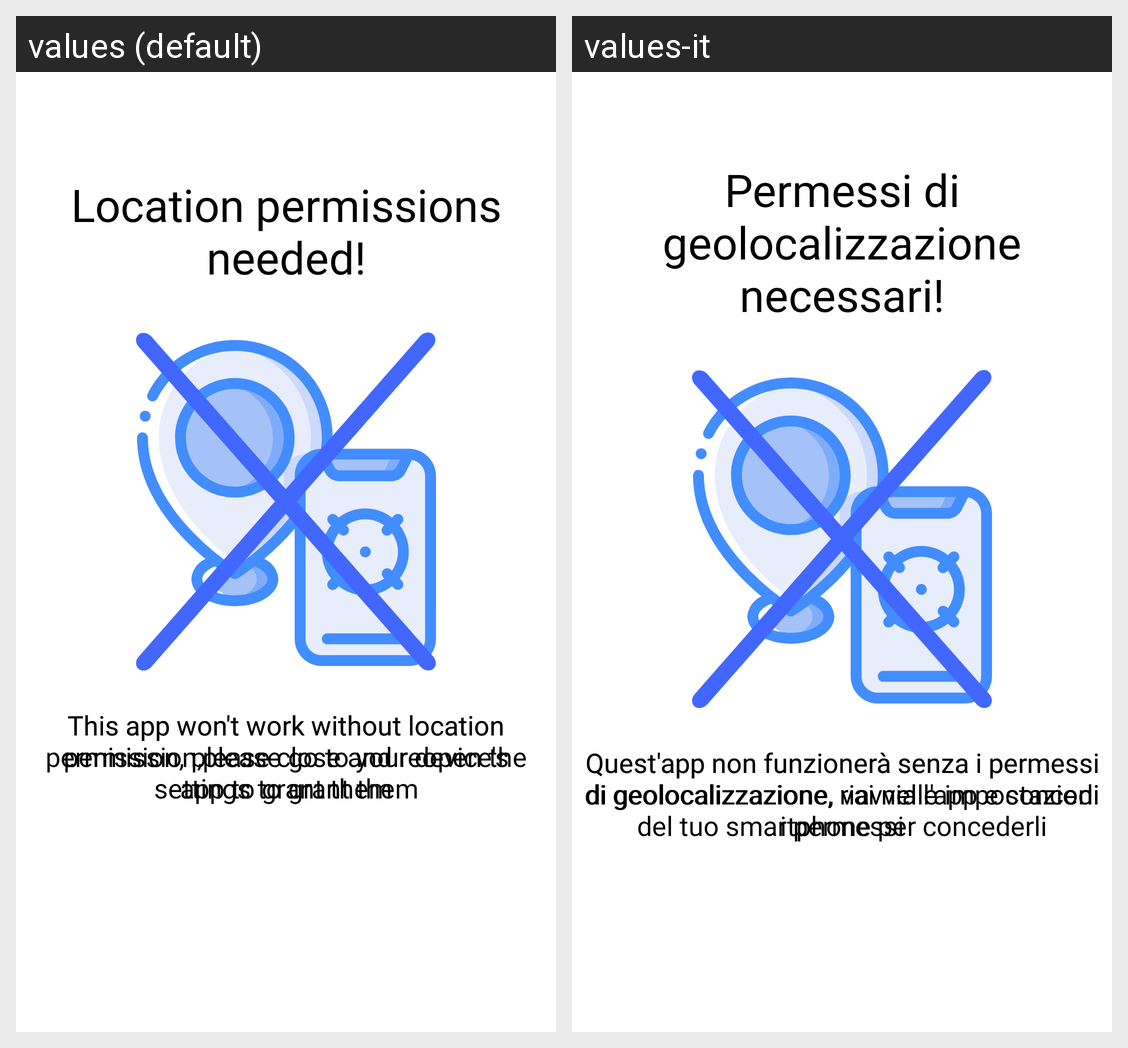

For this localized Android screen grid, give each drawn string resource with its value in every locale shown.
Android screen res/layout/fragment_location_error.xml rendered under 2 locales, left to right: values (default), values-it. Device: Nexus 5 (rendered at 1080×1920; each locale shown at half size, 540×960, under a caption strip naming it); theme Theme.LocationHub.
Strings drawn on this screen, with the default value and each locale's value (text and hints the layout hard-codes, and strings that could not be matched under every locale, appear in the picture but are not listed):

not_checked_location_label
  values: This app won't work without location permission, please close and reopen the app to grant them
  values-it: Quest'app non funzionerà senza i permessi di geolocalizzazione, riavvia l'app e concedi i permessi

location_error_title
  values: Location permissions needed!
  values-it: Permessi di geolocalizzazione necessari!

checked_location_label
  values: This app won't work without location permission,please go to your device's settings to grant them
  values-it: Quest'app non funzionerà senza i permessi di geolocalizzazione, vai nelle impostazioni del tuo smartphone per concederli
